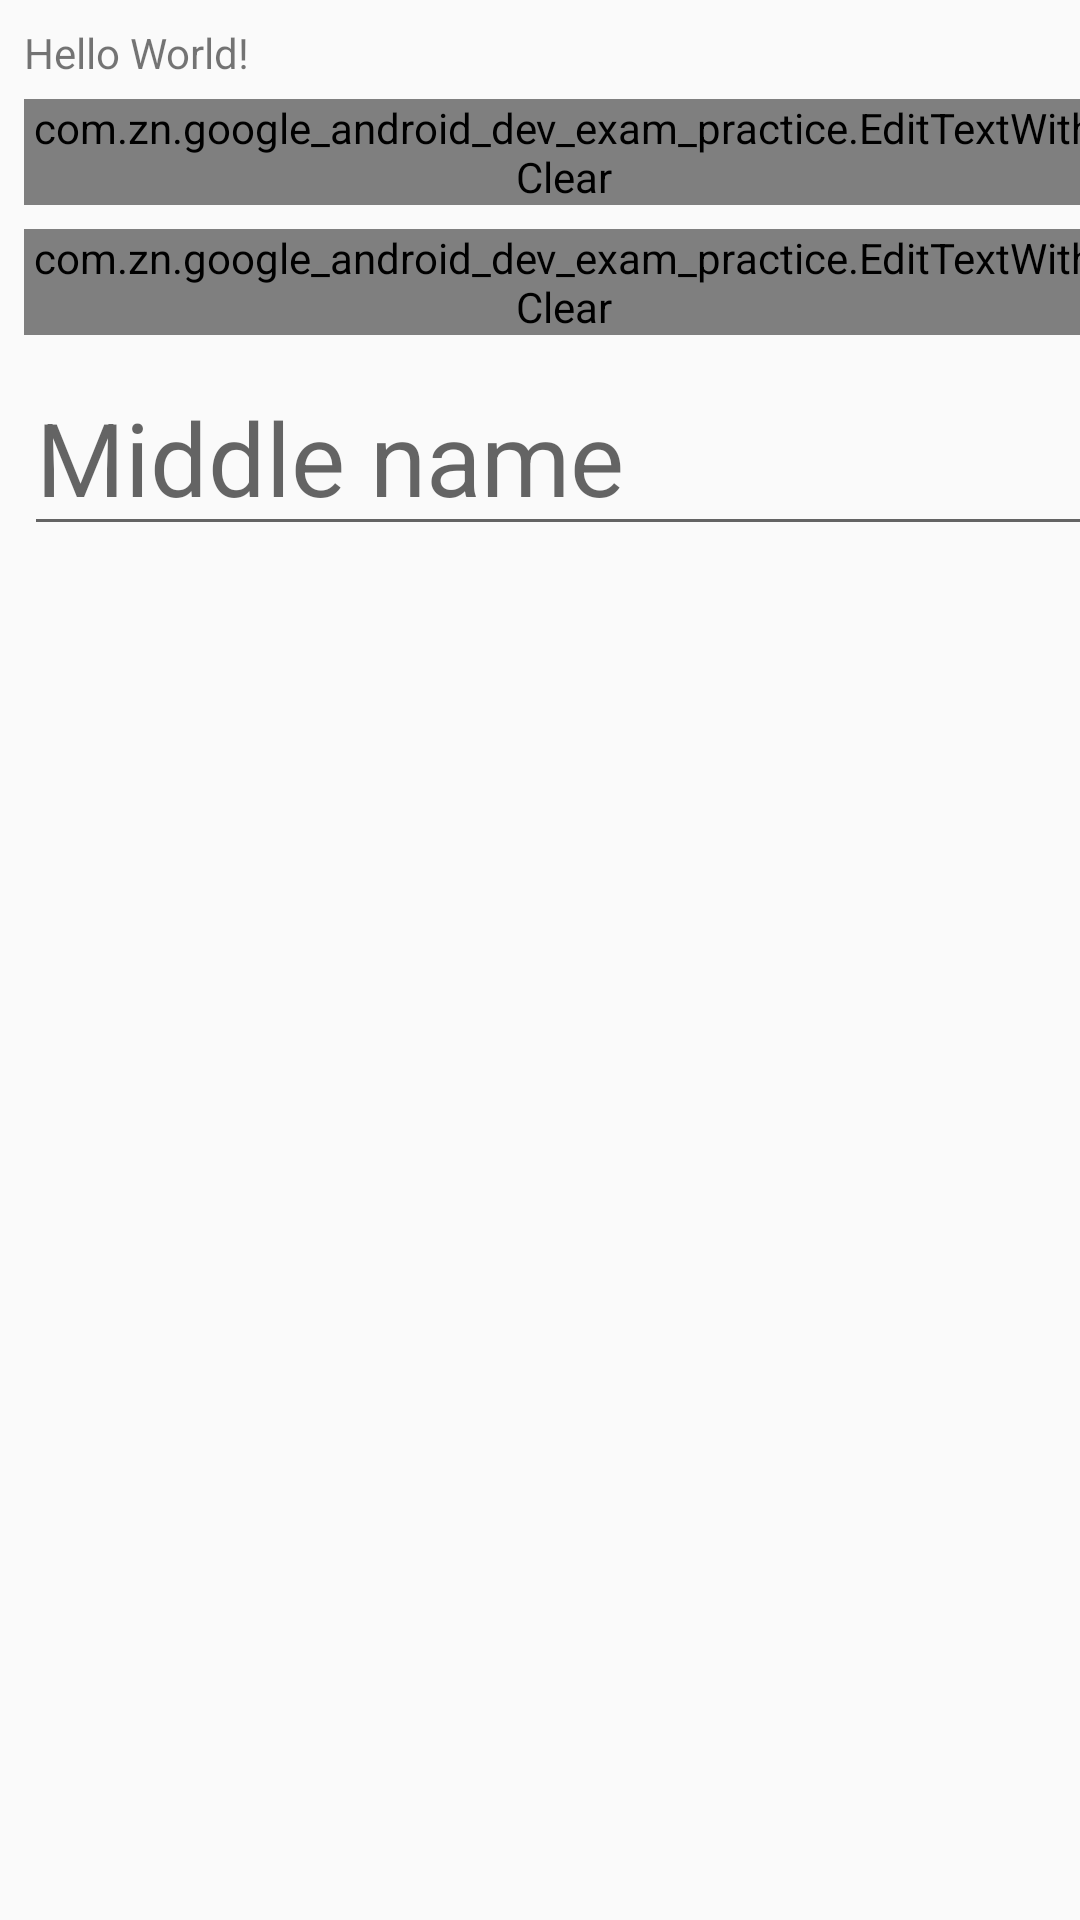

Produce the Android XML layout that renders to this screen, including the resource entries it uses.
<!-- AndroidManifest.xml: application theme AppTheme -->
<!-- res/layout/activity_edit_text_with_clear.xml -->
<?xml version="1.0" encoding="utf-8"?>
<android.support.constraint.ConstraintLayout xmlns:android="http://schemas.android.com/apk/res/android"
    xmlns:app="http://schemas.android.com/apk/res-auto"
    xmlns:tools="http://schemas.android.com/tools"
    android:layout_width="match_parent"
    android:layout_height="match_parent"
    tools:context=".MainActivity">

    <TextView
        android:id="@+id/textView"
        android:layout_width="wrap_content"
        android:layout_height="17dp"
        android:layout_marginStart="8dp"
        android:layout_marginTop="8dp"
        android:text="Hello World!"
        app:layout_constraintStart_toStartOf="parent"
        app:layout_constraintTop_toTopOf="parent" />

    <com.zn.google_android_dev_exam_practice.EditTextWithClear
        android:id="@+id/editText"
        android:layout_width="wrap_content"
        android:layout_height="wrap_content"
        android:layout_gravity="start"
        android:layout_marginStart="8dp"
        android:layout_marginTop="8dp"
        android:ems="10"
        android:hint="@string/last_name"
        android:inputType="textCapSentences"
        android:textAlignment="viewStart"
        android:textAppearance="@style/Base.TextAppearance.AppCompat.Display1"
        app:layout_constraintStart_toStartOf="parent"
        app:layout_constraintTop_toBottomOf="@+id/textView" />

    <com.zn.google_android_dev_exam_practice.EditTextWithClear
        android:id="@+id/editText2"
        android:layout_width="wrap_content"
        android:layout_height="wrap_content"
        android:layout_gravity="start"
        android:layout_marginStart="8dp"
        android:layout_marginTop="8dp"
        android:ems="10"
        android:hint="@string/first_name"
        android:inputType="textCapSentences"
        android:textAlignment="viewStart"
        android:textAppearance="@style/Base.TextAppearance.AppCompat.Display1"
        app:layout_constraintStart_toStartOf="parent"
        app:layout_constraintTop_toBottomOf="@+id/editText" />

    <EditText
        android:id="@+id/et"
        android:layout_width="wrap_content"
        android:layout_height="wrap_content"
        android:layout_gravity="start"
        android:layout_marginStart="8dp"
        android:layout_marginTop="8dp"
        android:ems="10"
        android:hint="@string/middle_name"
        android:inputType="textCapSentences"
        android:textAlignment="viewStart"
        android:textAppearance="@style/Base.TextAppearance.AppCompat.Display1"
        app:layout_constraintStart_toStartOf="parent"
        app:layout_constraintTop_toBottomOf="@+id/editText2" />

</android.support.constraint.ConstraintLayout>
<!-- resources referenced by this layout -->
<resources>
  <string name="first_name">First name</string>
  <string name="last_name">Last name</string>
  <string name="middle_name">Middle name</string>
  <style name="AppTheme" parent="Base.Theme.AppCompat.Light.DarkActionBar">
          
          <item name="colorPrimary">@color/colorPrimary</item>
          <item name="colorPrimaryDark">@color/colorPrimaryDark</item>
          <item name="colorAccent">@color/colorAccent</item>
      </style>
  <!-- not gathered from this repository: default colours our renderer supplied (Android Studio template values) -->
  <color name="colorPrimary">#FF6200EE</color>
  <color name="colorPrimaryDark">#FF3700B3</color>
  <color name="colorAccent">#FF03DAC5</color>
</resources>
